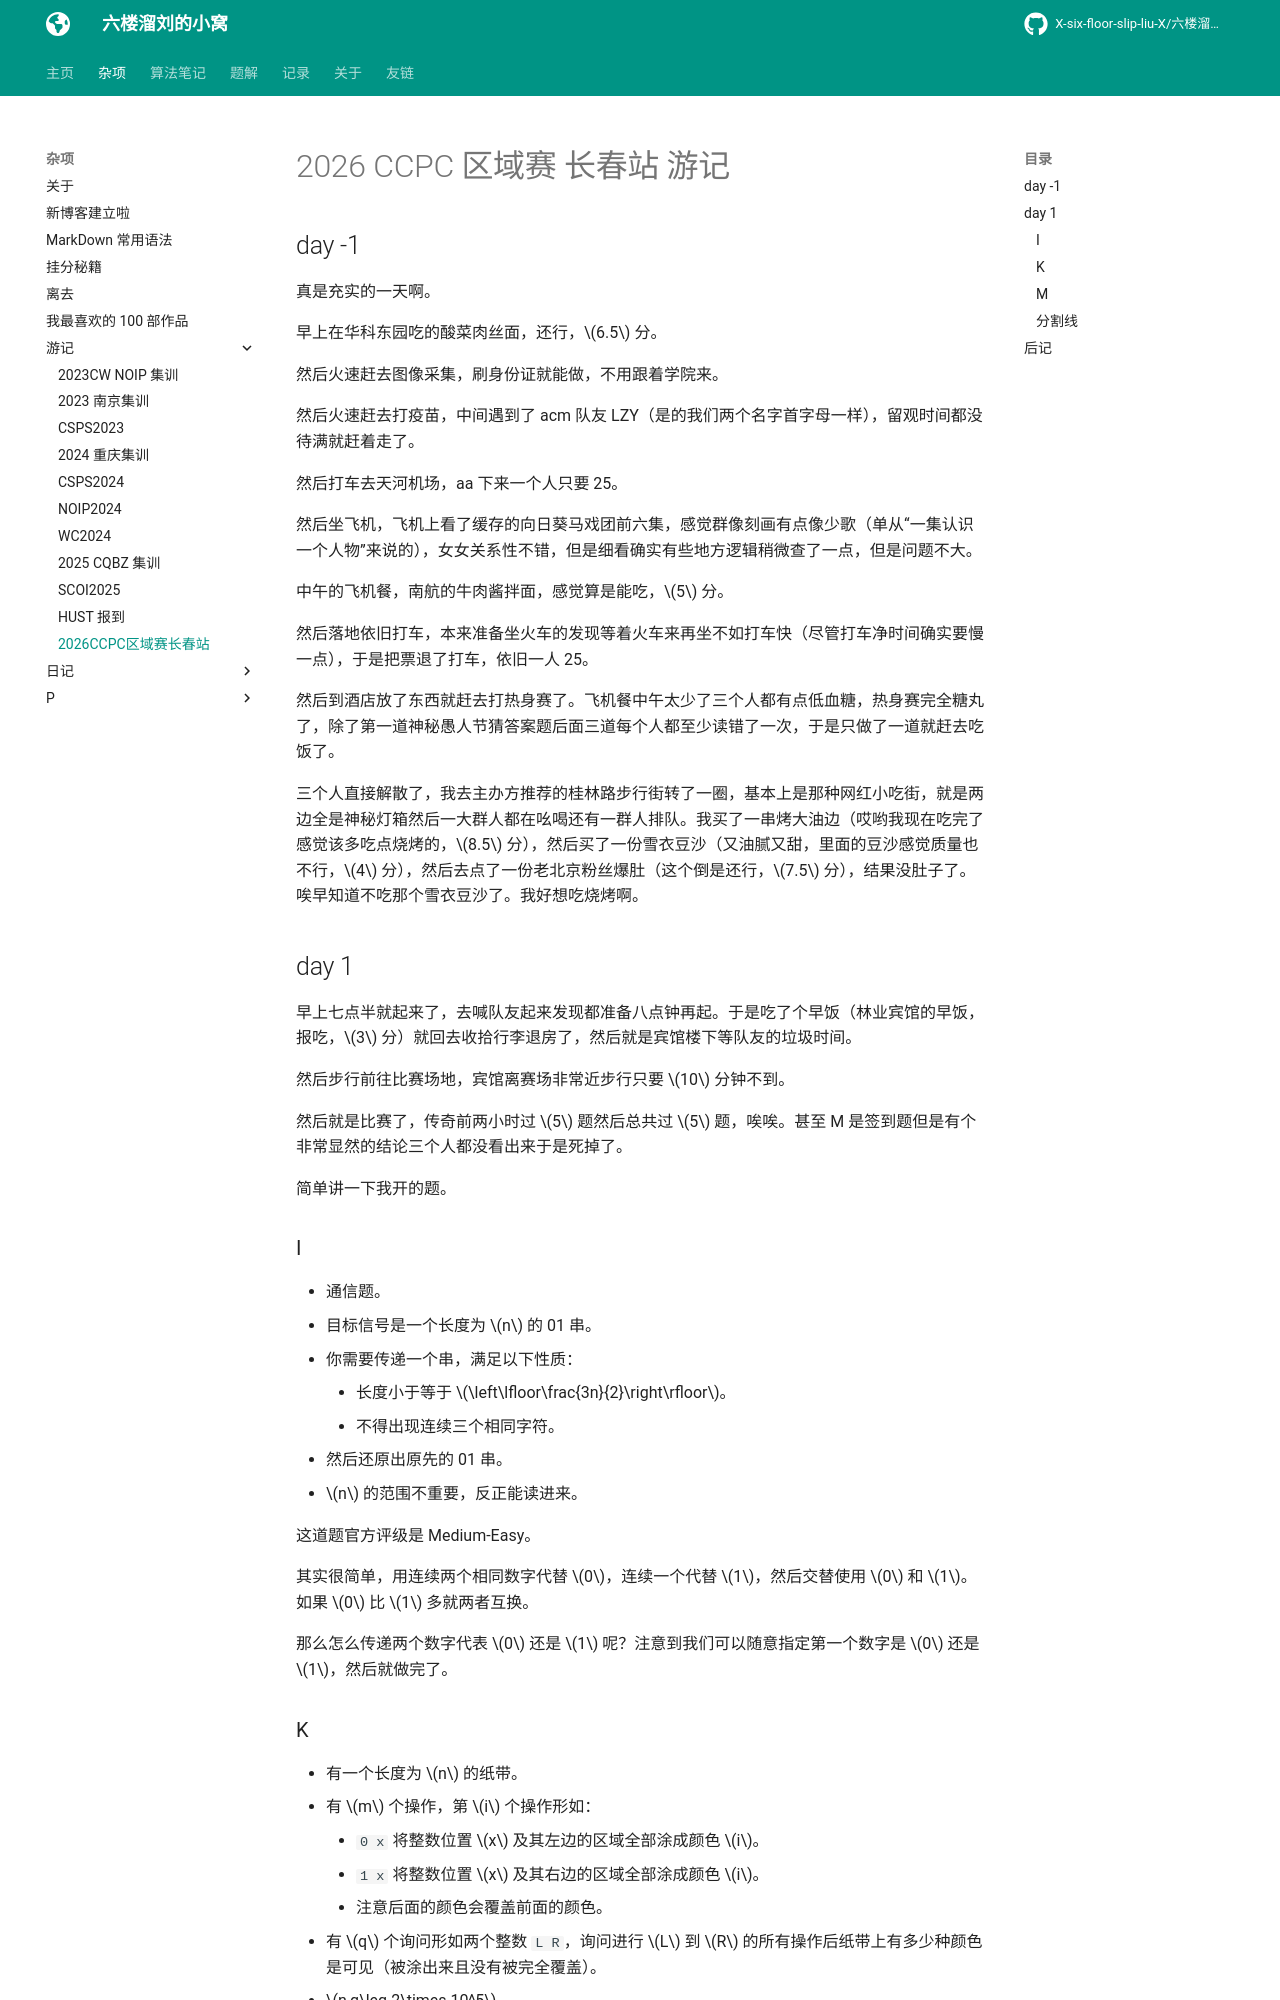

repository: X-six-floor-slip-liu-X/X-six-floor-slip-liu-X.github.io · page: misc/travels/2026CCPC_Changchun/index.html · generator: mkdocs

# 2026 CCPC 区域赛 长春站 游记

## day -1

真是充实的一天啊。

早上在华科东园吃的酸菜肉丝面，还行，$6.5$ 分。

然后火速赶去图像采集，刷身份证就能做，不用跟着学院来。

然后火速赶去打疫苗，中间遇到了 acm 队友 LZY（是的我们两个名字首字母一样），留观时间都没待满就赶着走了。

然后打车去天河机场，aa 下来一个人只要 25。

然后坐飞机，飞机上看了缓存的向日葵马戏团前六集，感觉群像刻画有点像少歌（单从“一集认识一个人物”来说的），女女关系性不错，但是细看确实有些地方逻辑稍微查了一点，但是问题不大。

中午的飞机餐，南航的牛肉酱拌面，感觉算是能吃，$5$ 分。

然后落地依旧打车，本来准备坐火车的发现等着火车来再坐不如打车快（尽管打车净时间确实要慢一点），于是把票退了打车，依旧一人 25。

然后到酒店放了东西就赶去打热身赛了。飞机餐中午太少了三个人都有点低血糖，热身赛完全糖丸了，除了第一道神秘愚人节猜答案题后面三道每个人都至少读错了一次，于是只做了一道就赶去吃饭了。

三个人直接解散了，我去主办方推荐的桂林路步行街转了一圈，基本上是那种网红小吃街，就是两边全是神秘灯箱然后一大群人都在吆喝还有一群人排队。我买了一串烤大油边（哎哟我现在吃完了感觉该多吃点烧烤的，$8.5$ 分），然后买了一份雪衣豆沙（又油腻又甜，里面的豆沙感觉质量也不行，$4$ 分），然后去点了一份老北京粉丝爆肚（这个倒是还行，$7.5$ 分），结果没肚子了。唉早知道不吃那个雪衣豆沙了。我好想吃烧烤啊。

## day 1

早上七点半就起来了，去喊队友起来发现都准备八点钟再起。于是吃了个早饭（林业宾馆的早饭，报吃，$3$ 分）就回去收拾行李退房了，然后就是宾馆楼下等队友的垃圾时间。

然后步行前往比赛场地，宾馆离赛场非常近步行只要 $10$ 分钟不到。

然后就是比赛了，传奇前两小时过 $5$ 题然后总共过 $5$ 题，唉唉。甚至 M 是签到题但是有个非常显然的结论三个人都没看出来于是死掉了。

简单讲一下我开的题。

### I

- 通信题。
- 目标信号是一个长度为 $n$ 的 01 串。
- 你需要传递一个串，满足以下性质：
  - 长度小于等于 $\left\lfloor\frac{3n}{2}\right\rfloor$。
  - 不得出现连续三个相同字符。
- 然后还原出原先的 01 串。
-  $n$ 的范围不重要，反正能读进来。

这道题官方评级是 Medium-Easy。

其实很简单，用连续两个相同数字代替 $0$，连续一个代替 $1$，然后交替使用 $0$ 和 $1$。如果 $0$ 比 $1$ 多就两者互换。

那么怎么传递两个数字代表 $0$ 还是 $1$ 呢？注意到我们可以随意指定第一个数字是 $0$ 还是 $1$，然后就做完了。
